The GitHub repository adhithyavarma85/project contains a labelled image folder "dataset" with 6 categories: brain tumor, breast cancer, diabetic retinopathy, normal, pneumonia, tuberculosis. Examples follow, each with its label.

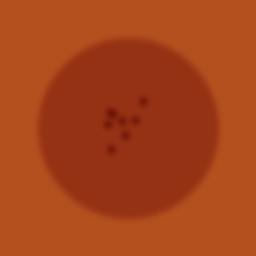
Label: diabetic retinopathy

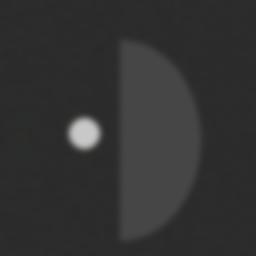
Label: breast cancer

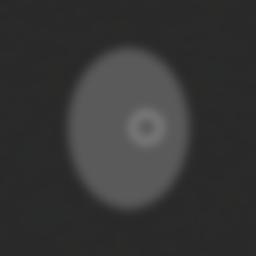
Label: tuberculosis

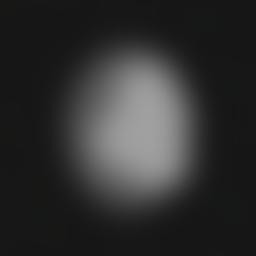
Label: pneumonia

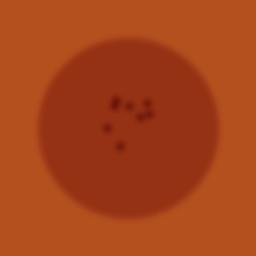
Label: diabetic retinopathy

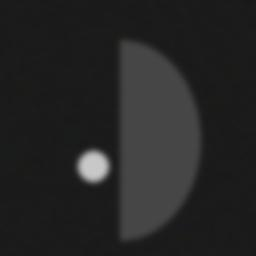
Label: breast cancer
